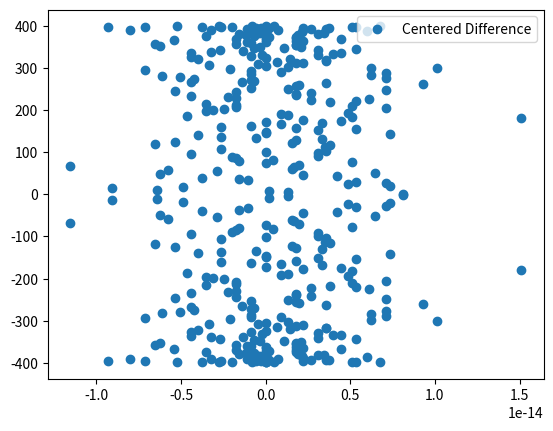
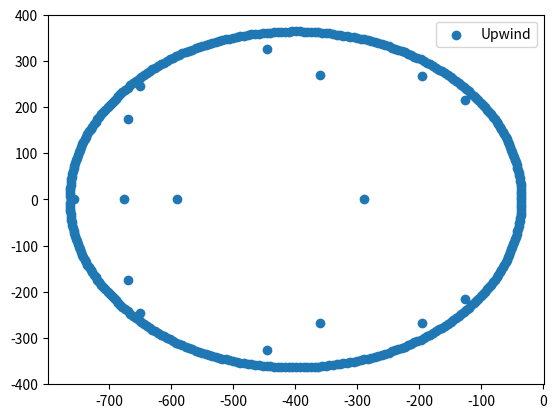
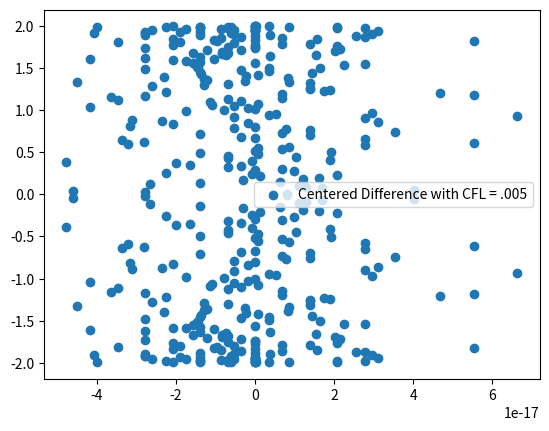
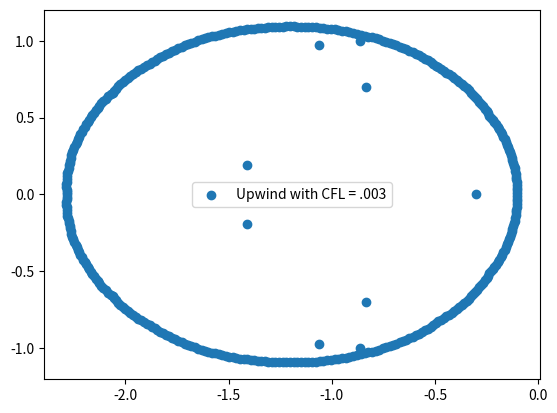
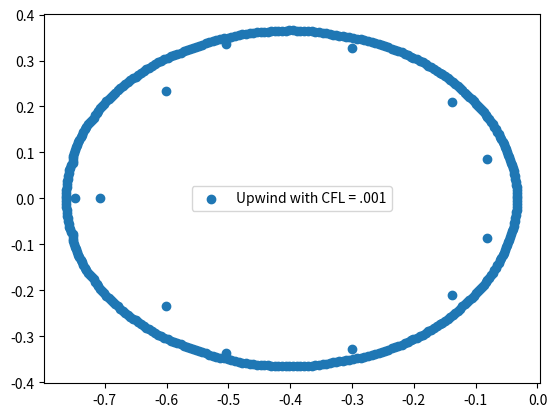

Generate these figures, in order, with matplotlib:
from __future__ import division
from mpl_toolkits.mplot3d import Axes3D
import numpy as np 
import scipy.sparse as sps
import scipy.sparse.linalg as sla
import matplotlib.pyplot as pt

mesh = np.linspace(0, 1, 400)
dx = mesh[1]-mesh[0]

def f_advection_centered(t, u):
    du = (np.roll(u, -1, axis=-1) - np.roll(u, 1, axis=-1))/(2*dx)
    return -du

def upwind(t, u):
	du = (np.roll(u, 0, axis=-1) - np.roll(u, 1, axis=-1))/(-dx)
	return du

def runge_kutta(f, t, y, h):
	k1 = f(t, y)
	k2 = f(t + h/2, y + h/2 * k1)
	k3 = f(t + h/2, y + h/2 * k2)
	k4 = f(t +h, y + h*k3)
	return y + h/6 * (k1 + 2*k2 + 2*k3 + k4)

def fw_euler(f, t, y, h):
	return y + h*f(t, y)

n = 400

D1 = sps.diags([-1,1], offsets=np.array([-1,1])+1, shape=(n-2, n))/(-2*dx)
D1 = sps.vstack([sps.coo_matrix(([1], ([0],[0])), shape=(1, n)), D1, sps.coo_matrix(([1], ([0],[n-1])), shape=(1, n)), ])

eigs = sla.eigs(D1, k=n-2)[0]
pt.figure(1)
pt.scatter(eigs.real, eigs.imag, label='Centered Difference')
pt.legend()
pt.savefig('fig5_1')


D = sps.diags([-1,1], offsets=np.array([-1,0])+1, shape=(n-2, n))/(-dx)
D = sps.vstack([sps.coo_matrix(([1], ([0],[0])), shape=(1, n)), D, sps.coo_matrix(([1], ([0],[n-1])), shape=(1, n)), ])

eigs1 = sla.eigs(D, k=n-2)[0]
pt.figure(2)
pt.scatter(eigs1.real, eigs1.imag, label='Upwind')
pt.legend( )
pt.savefig('fig5_2')

eigs2 = sla.eigs(.005*D1, k=n-2)[0]
pt.figure(3)
pt.scatter(eigs2.real, eigs2.imag, label='Centered Difference with CFL = .005')
pt.legend()
pt.savefig('fig5_3')

pt.figure(4)
eigs3 = sla.eigs(.003*D, k=n-2)[0]
pt.scatter(eigs3.real, eigs3.imag, label='Upwind with CFL = .003')
pt.legend()
pt.savefig('fig5_4')
pt.show()

pt.figure(5)
eigs4 = sla.eigs(.001*D, k=n-2)[0]
pt.scatter(eigs4.real, eigs4.imag, label='Upwind with CFL = .001')
pt.legend()
pt.savefig('fig5_5')
pt.show()


